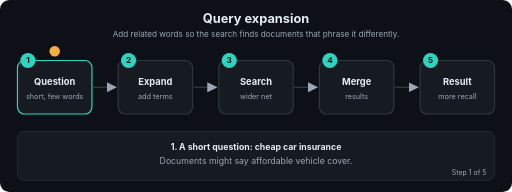
t = 0.00 s
t = 1.69 s: frame unchanged from t = 0.00 s, image omitted
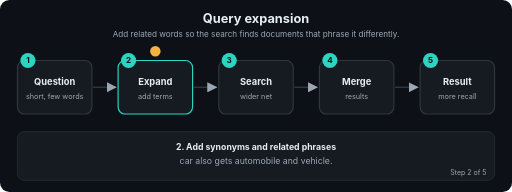
t = 3.24 s
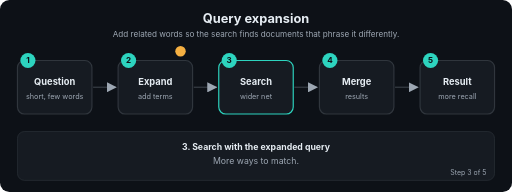
t = 5.01 s
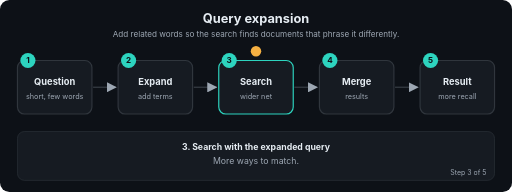
t = 6.71 s
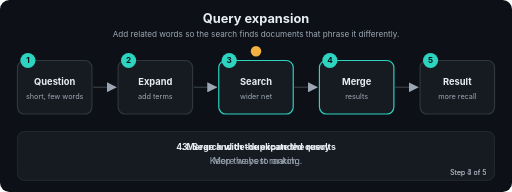
t = 7.20 s

The animated SVG that drew these frames (rendered in a browser with its animation timeline set to each time). Animation: 22 SMIL elements (animate=22); frames cover the first 7.20 s, repeats indefinitely.

<svg xmlns="http://www.w3.org/2000/svg" viewBox="0 0 880 330" width="880" height="330" role="img" aria-labelledby="t d" font-family="-apple-system,Segoe UI,Helvetica,Arial,sans-serif">
<title id="t">Query expansion</title>
<desc id="d">Add related words so the search finds documents that phrase it differently.</desc>
<defs><marker id="ah" viewBox="0 0 10 10" refX="9" refY="5" markerWidth="7" markerHeight="7" orient="auto"><path d="M0,0 L10,5 L0,10 z" fill="#9DA7B3"/></marker></defs>
<rect width="880" height="330" rx="16" fill="#0D1117"/>
<text x="440.0" y="40" font-size="22" fill="#E6EDF3" font-weight="700" text-anchor="middle">Query expansion</text>
<text x="440.0" y="64" font-size="14" fill="#9DA7B3" font-weight="400" text-anchor="middle">Add related words so the search finds documents that phrase it differently.</text>
<line x1="160" y1="150" x2="199" y2="150" stroke="#30363D" stroke-width="2.5" marker-end="url(#ah)"/>
<line x1="333" y1="150" x2="372" y2="150" stroke="#30363D" stroke-width="2.5" marker-end="url(#ah)"/>
<line x1="506" y1="150" x2="545" y2="150" stroke="#30363D" stroke-width="2.5" marker-end="url(#ah)"/>
<line x1="679" y1="150" x2="718" y2="150" stroke="#30363D" stroke-width="2.5" marker-end="url(#ah)"/>
<rect x="30" y="104" width="128" height="92" rx="12" fill="#161B22" stroke="#30363D" stroke-width="2"><animate attributeName="stroke" dur="12.0s" repeatCount="indefinite" keyTimes="0;0.2;0.212;1" values="#2DD4BF;#2DD4BF;#30363D;#30363D"/></rect>
<circle cx="48" cy="104" r="13" fill="#2DD4BF"/><text x="48" y="109" font-size="14" fill="#0D1117" font-weight="700" text-anchor="middle">1</text>
<text x="94" y="146" font-size="16" fill="#E6EDF3" font-weight="700" text-anchor="middle">Question</text>
<text x="94" y="170" font-size="12.5" fill="#9DA7B3" font-weight="400" text-anchor="middle">short, few words</text>
<rect x="203" y="104" width="128" height="92" rx="12" fill="#161B22" stroke="#30363D" stroke-width="2"><animate attributeName="stroke" dur="12.0s" repeatCount="indefinite" keyTimes="0;0.188;0.2;0.4;0.412;1" values="#30363D;#30363D;#2DD4BF;#2DD4BF;#30363D;#30363D"/></rect>
<circle cx="221" cy="104" r="13" fill="#2DD4BF"/><text x="221" y="109" font-size="14" fill="#0D1117" font-weight="700" text-anchor="middle">2</text>
<text x="267" y="146" font-size="16" fill="#E6EDF3" font-weight="700" text-anchor="middle">Expand</text>
<text x="267" y="170" font-size="12.5" fill="#9DA7B3" font-weight="400" text-anchor="middle">add terms</text>
<rect x="376" y="104" width="128" height="92" rx="12" fill="#161B22" stroke="#30363D" stroke-width="2"><animate attributeName="stroke" dur="12.0s" repeatCount="indefinite" keyTimes="0;0.388;0.4;0.6;0.612;1" values="#30363D;#30363D;#2DD4BF;#2DD4BF;#30363D;#30363D"/></rect>
<circle cx="394" cy="104" r="13" fill="#2DD4BF"/><text x="394" y="109" font-size="14" fill="#0D1117" font-weight="700" text-anchor="middle">3</text>
<text x="440" y="146" font-size="16" fill="#E6EDF3" font-weight="700" text-anchor="middle">Search</text>
<text x="440" y="170" font-size="12.5" fill="#9DA7B3" font-weight="400" text-anchor="middle">wider net</text>
<rect x="549" y="104" width="128" height="92" rx="12" fill="#161B22" stroke="#30363D" stroke-width="2"><animate attributeName="stroke" dur="12.0s" repeatCount="indefinite" keyTimes="0;0.588;0.6;0.8;0.812;1" values="#30363D;#30363D;#2DD4BF;#2DD4BF;#30363D;#30363D"/></rect>
<circle cx="567" cy="104" r="13" fill="#2DD4BF"/><text x="567" y="109" font-size="14" fill="#0D1117" font-weight="700" text-anchor="middle">4</text>
<text x="613" y="146" font-size="16" fill="#E6EDF3" font-weight="700" text-anchor="middle">Merge</text>
<text x="613" y="170" font-size="12.5" fill="#9DA7B3" font-weight="400" text-anchor="middle">results</text>
<rect x="722" y="104" width="128" height="92" rx="12" fill="#161B22" stroke="#30363D" stroke-width="2"><animate attributeName="stroke" dur="12.0s" repeatCount="indefinite" keyTimes="0;0.788;0.8;1.0" values="#30363D;#30363D;#2DD4BF;#2DD4BF"/></rect>
<circle cx="740" cy="104" r="13" fill="#2DD4BF"/><text x="740" y="109" font-size="14" fill="#0D1117" font-weight="700" text-anchor="middle">5</text>
<text x="786" y="146" font-size="16" fill="#E6EDF3" font-weight="700" text-anchor="middle">Result</text>
<text x="786" y="170" font-size="12.5" fill="#9DA7B3" font-weight="400" text-anchor="middle">more recall</text>
<circle r="9" fill="#F5B042" cx="94" cy="88"><animate attributeName="cx" dur="12.0s" repeatCount="indefinite" keyTimes="0.0;0.01;0.2;0.27;0.4;0.47;0.6;0.67;0.8;0.87;1.0" values="94;94;94;267;267;440;440;613;613;786;786"/><animate attributeName="cy" dur="12.0s" repeatCount="indefinite" keyTimes="0.0;0.01;0.2;0.27;0.4;0.47;0.6;0.67;0.8;0.87;1.0" values="88;88;88;88;88;88;88;88;88;88;88"/></circle>
<rect x="30" y="226" width="820" height="84" rx="12" fill="#161B22" stroke="#30363D"/>
<text x="440.0" y="258" font-size="15" fill="#E6EDF3" font-weight="700" text-anchor="middle" opacity="0">1. A short question: cheap car insurance<animate attributeName="opacity" dur="12.0s" repeatCount="indefinite" keyTimes="0;0.2;0.212;1" values="1;1;0;0"/></text>
<text x="440.0" y="282" font-size="15" fill="#9DA7B3" font-weight="400" text-anchor="middle" opacity="0">Documents might say affordable vehicle cover.<animate attributeName="opacity" dur="12.0s" repeatCount="indefinite" keyTimes="0;0.2;0.212;1" values="1;1;0;0"/></text>
<text x="836" y="300" font-size="12" fill="#9DA7B3" text-anchor="end" opacity="0">Step 1 of 5<animate attributeName="opacity" dur="12.0s" repeatCount="indefinite" keyTimes="0;0.2;0.212;1" values="1;1;0;0"/></text>
<text x="440.0" y="258" font-size="15" fill="#E6EDF3" font-weight="700" text-anchor="middle" opacity="0">2. Add synonyms and related phrases<animate attributeName="opacity" dur="12.0s" repeatCount="indefinite" keyTimes="0;0.188;0.2;0.4;0.412;1" values="0;0;1;1;0;0"/></text>
<text x="440.0" y="282" font-size="15" fill="#9DA7B3" font-weight="400" text-anchor="middle" opacity="0">car also gets automobile and vehicle.<animate attributeName="opacity" dur="12.0s" repeatCount="indefinite" keyTimes="0;0.188;0.2;0.4;0.412;1" values="0;0;1;1;0;0"/></text>
<text x="836" y="300" font-size="12" fill="#9DA7B3" text-anchor="end" opacity="0">Step 2 of 5<animate attributeName="opacity" dur="12.0s" repeatCount="indefinite" keyTimes="0;0.188;0.2;0.4;0.412;1" values="0;0;1;1;0;0"/></text>
<text x="440.0" y="258" font-size="15" fill="#E6EDF3" font-weight="700" text-anchor="middle" opacity="0">3. Search with the expanded query<animate attributeName="opacity" dur="12.0s" repeatCount="indefinite" keyTimes="0;0.388;0.4;0.6;0.612;1" values="0;0;1;1;0;0"/></text>
<text x="440.0" y="282" font-size="15" fill="#9DA7B3" font-weight="400" text-anchor="middle" opacity="0">More ways to match.<animate attributeName="opacity" dur="12.0s" repeatCount="indefinite" keyTimes="0;0.388;0.4;0.6;0.612;1" values="0;0;1;1;0;0"/></text>
<text x="836" y="300" font-size="12" fill="#9DA7B3" text-anchor="end" opacity="0">Step 3 of 5<animate attributeName="opacity" dur="12.0s" repeatCount="indefinite" keyTimes="0;0.388;0.4;0.6;0.612;1" values="0;0;1;1;0;0"/></text>
<text x="440.0" y="258" font-size="15" fill="#E6EDF3" font-weight="700" text-anchor="middle" opacity="0">4. Merge and de-duplicate the results<animate attributeName="opacity" dur="12.0s" repeatCount="indefinite" keyTimes="0;0.588;0.6;0.8;0.812;1" values="0;0;1;1;0;0"/></text>
<text x="440.0" y="282" font-size="15" fill="#9DA7B3" font-weight="400" text-anchor="middle" opacity="0">Keep the best ranking.<animate attributeName="opacity" dur="12.0s" repeatCount="indefinite" keyTimes="0;0.588;0.6;0.8;0.812;1" values="0;0;1;1;0;0"/></text>
<text x="836" y="300" font-size="12" fill="#9DA7B3" text-anchor="end" opacity="0">Step 4 of 5<animate attributeName="opacity" dur="12.0s" repeatCount="indefinite" keyTimes="0;0.588;0.6;0.8;0.812;1" values="0;0;1;1;0;0"/></text>
<text x="440.0" y="258" font-size="15" fill="#E6EDF3" font-weight="700" text-anchor="middle" opacity="0">5. Finds documents that use other words<animate attributeName="opacity" dur="12.0s" repeatCount="indefinite" keyTimes="0;0.788;0.8;1.0" values="0;0;1;1"/></text>
<text x="440.0" y="282" font-size="15" fill="#9DA7B3" font-weight="400" text-anchor="middle" opacity="0">The right chunk is less likely to be missed.<animate attributeName="opacity" dur="12.0s" repeatCount="indefinite" keyTimes="0;0.788;0.8;1.0" values="0;0;1;1"/></text>
<text x="836" y="300" font-size="12" fill="#9DA7B3" text-anchor="end" opacity="0">Step 5 of 5<animate attributeName="opacity" dur="12.0s" repeatCount="indefinite" keyTimes="0;0.788;0.8;1.0" values="0;0;1;1"/></text>
</svg>
